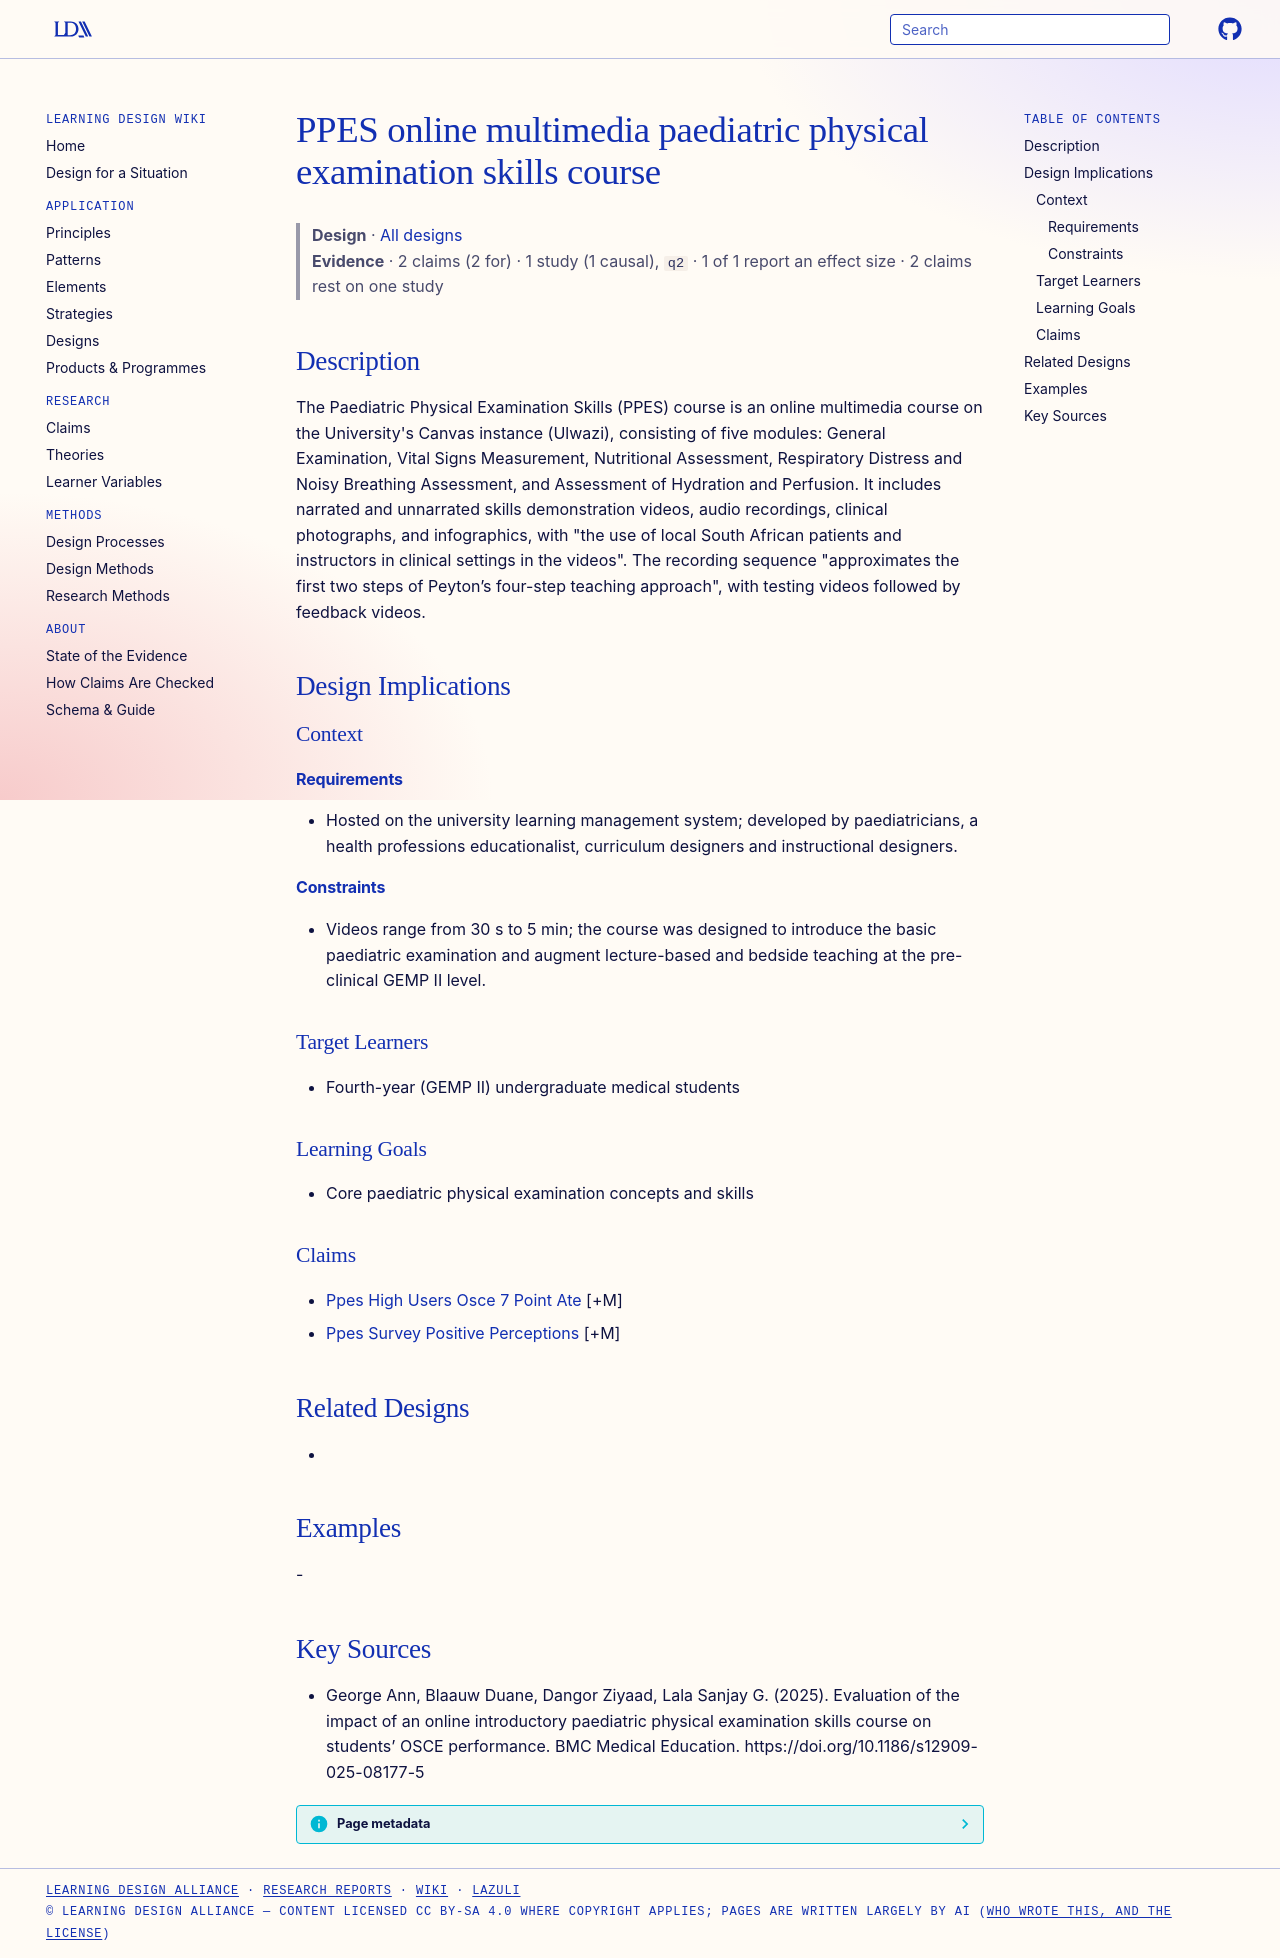

repository: Learning-Design-Alliance/learning-wiki · page: designs/ppes-online-paediatric-examination-course/index.html · generator: mkdocs

---
type: design
id: ppes-online-paediatric-examination-course
title: PPES online multimedia paediatric physical examination skills course
description: "The Paediatric Physical Examination Skills (PPES) course is an online multimedia course on the University's Canvas instance (Ulwazi), consisting of five modules: General Examination, Vital Signs Measurement, Nutrition..."
status: review
generated:
  by: "process:settle-candidates"
  at: 2026-11-05
sources:
  - id: george-ann-2025
    resource: "https://doi.org/10.1186/s12909-025-08177-5"
    title: "George Ann, Blaauw Duane, Dangor Ziyaad, Lala Sanjay G. (2025). Evaluation of the impact of an online introductory paediatric physical examination skills course on students’ OSCE performance. BMC Medical Education. https://doi.org/10.1186/s12909-025-08177-5"
    author: George Ann, Blaauw Duane, Dangor Ziyaad, Lala Sanjay G
---

# PPES online multimedia paediatric physical examination skills course

> **Design** · [All designs](index.md)
> **Evidence** · 2 claims (2 for) · 1 study (1 causal), `q2` · 1 of 1 report an effect size · 2 claims rest on one study

## Description
The Paediatric Physical Examination Skills (PPES) course is an online multimedia course on the University's Canvas instance (Ulwazi), consisting of five modules: General Examination, Vital Signs Measurement, Nutritional Assessment, Respiratory Distress and Noisy Breathing Assessment, and Assessment of Hydration and Perfusion. It includes narrated and unnarrated skills demonstration videos, audio recordings, clinical photographs, and infographics, with "the use of local South African patients and instructors in clinical settings in the videos". The recording sequence "approximates the first two steps of Peyton’s four-step teaching approach", with testing videos followed by feedback videos.

## Design Implications

### Context
#### Requirements
- Hosted on the university learning management system; developed by paediatricians, a health professions educationalist, curriculum designers and instructional designers.
#### Constraints
- Videos range from 30 s to 5 min; the course was designed to introduce the basic paediatric examination and augment lecture-based and bedside teaching at the pre-clinical GEMP II level.

### Target Learners
- Fourth-year (GEMP II) undergraduate medical students

### Learning Goals
- Core paediatric physical examination concepts and skills

### Claims
- [Ppes High Users Osce 7 Point Ate](../claims/ppes-high-users-osce-7-point-ate.md) [+M]
- [Ppes Survey Positive Perceptions](../claims/ppes-survey-positive-perceptions.md) [+M]

## Related Designs
- 

## Examples
-

## Key Sources
- George Ann, Blaauw Duane, Dangor Ziyaad, Lala Sanjay G. (2025). Evaluation of the impact of an online introductory paediatric physical examination skills course on students’ OSCE performance. BMC Medical Education. https://doi.org/10.1186/s12909-025-08177-5
